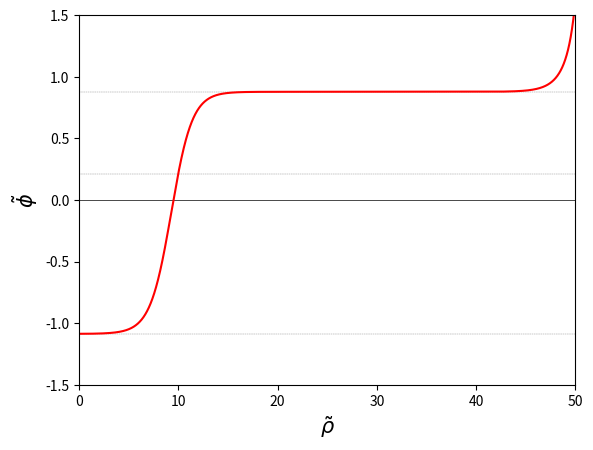

This chart was generated by the following Python code:
"""

All mathematical variables used are the "tilde-variables"
(e.g. V-tilde not V, phi-tilde not phi)

"""

import os
import numpy as np
from scipy.integrate import odeint
from scipy.optimize import fsolve
import matplotlib.pylab as plt

# renaming the function 'fsolve' to 'getZeroAround'.
# Takes a function and an x coord. Returns x0 closest to x such that f(x) = 0.
def getZeroAround(x, function, epsilon): return fsolve(function, x, epsilon)[0];

def V(phi, epsilon):
	""" Returns an array of V = V(phi, epsilon) in the range of phi. """
	return (1.0/8)*(phi**2 - 1)**2 + (epsilon/2)*(phi-1)

def dV_dPhi(phi, epsilon):
	""" Returns dV/dPhi in the range of phi. """
	return (phi**3 - phi + epsilon) / 2

def ddPhi(initialConditions, rho, epsilon, dummy):
	""" Returns phi'' in the range of rho. """
	phi = initialConditions[0]
	dPhi = initialConditions[1]
	ddPhi = -(3/rho) * dPhi + dV_dPhi(phi, epsilon)
	
	return dPhi, ddPhi


def getConvergingPhi(rho, epsilon):
	""" Determine initial phi that makes phi converge to a local maximum
		in potential V using binary search and the shooting method """

	def isPhiDivergent():
		phi = solution[:, 0]

		return max(phi) > 2 or min(phi) < -2

	def isPhiOscillatory():
		phi = solution[:, 0]

		for i in range(len(phi)-1):
			if phi[i] > phi[i+1]:
				return True

		return False

	# set lower & upper bounds for phi0
	minPhi0 = getZeroAround(-1, dV_dPhi, epsilon)
	maxPhi0 = getZeroAround(0, dV_dPhi, epsilon)
	middlePhi0 = (minPhi0 + maxPhi0) / 2

	dPhi0 = 0
	dummy = 0

	# odeint() returns [[phi0, dPhi0], [phi1, dPhi1], [phi2, dPhi2] ...]
	solution = odeint(ddPhi, [middlePhi0, dPhi0], rho, args=(epsilon, dummy))

	# binary search for finding phi0
	for i in range(100):

		if isPhiDivergent():
			minPhi0 = middlePhi0

		elif isPhiOscillatory():
			maxPhi0 = middlePhi0

		middlePhi0 = (minPhi0 + maxPhi0) / 2
		solution = odeint(ddPhi, [middlePhi0, dPhi0], rho, args=(epsilon, dummy))

	# return phi_initial and phi
	return middlePhi0, solution[:, 0], solution[:, 1]


def plotAndSavePotential(epsilon):
	x = np.linspace(-1.5, 1.5, 1000)
	y = -V(x, epsilon)

	plt.clf()
	plt.axhline(y=0, color='black', linewidth=0.5)
	plt.axvline(x=0, color='black', linewidth=0.5)
	plt.axvline(x=getZeroAround(-1, dV_dPhi, epsilon), color='grey', linewidth=0.3, linestyle='--')
	plt.axvline(x=getZeroAround(0, dV_dPhi, epsilon), color='grey', linewidth=0.3, linestyle='--')
	plt.axvline(x=getZeroAround(1, dV_dPhi, epsilon), color='grey', linewidth=0.3, linestyle='--')
	plt.plot(x, y, color='red')

	plt.axis([-1.5, 1.5, 1.1*min(y), 1.1*max(y)])
	plt.xlabel(r'$\~{\phi}$', fontsize=15)
	plt.ylabel(r'$-\~V$', fontsize=15)

	plt.savefig('v_vs_phi.png', format='png', dpi=350)
	# plt.show()

def plotAndSavePhi(x, y, epsilon):
	plt.clf()
	plt.axhline(y=0, color='black', linewidth=0.5)
	plt.axhline(y=getZeroAround(1, dV_dPhi, epsilon), color='grey', linewidth=0.3, linestyle='--')
	plt.axhline(y=getZeroAround(0, dV_dPhi, epsilon), color='grey', linewidth=0.3, linestyle='--')
	plt.axhline(y=getZeroAround(-1, dV_dPhi, epsilon), color='grey', linewidth=0.3, linestyle='--')
	plt.plot(x, y, color='red')

	plt.axis([0, max(x), -1.5, 1.5])
	plt.xlabel(r'$\~{\rho}$', fontsize=15)
	plt.ylabel(r'$\~{\phi}$', fontsize=15)

	plt.savefig('phi_vs_rho.png', format='png', dpi=350)
	# plt.show()

def plotAndSaveR(x, y):
	plt.clf()
	plt.plot(x, y, color='red', linestyle='', marker='o', markersize=3)

	plt.axis([0, 0.46, 0, 1.2*max(y)])
	plt.xlabel(r'$\~{\epsilon}$', fontsize=15)
	plt.ylabel(r'$R$', fontsize=15)

	plt.savefig('r_vs_epsilon.png', format='png', dpi=350)


def solveForSingleEpsilon():
	""" Solves the bubble equation to get phi0 and phi for a given epsilon.
		Also generates and saves phi-rho and V-phi plots. """

	# initialise varibles
	epsilon = 0.2 # works in the range [0.094, 0.38]
	rho = np.linspace(1e-9, 50, 10000)

	# solve ODE
	phi0, phi, dPhi = getConvergingPhi(rho, epsilon)

	# print results
	plotAndSavePotential(epsilon)
	plotAndSavePhi(rho, phi, epsilon)

	print("-" * 30)
	print("For epsilon = {0:f}, phi_initial = {1:f}".format(epsilon, phi0))
	print("(figures saved in {0:s})".format(os.getcwd()))
	print("-" * 30)

def solveForEpsilonArray():
	""" Solves the bubble equation for a given range of epsilon.
		Also generates and saves an R-versus-epsilon plot. """

	# initialise variables
	arrR = []
	arrEpsilon = np.linspace(0.094, 0.38, 30)
	rho = np.linspace(1e-9, 50, 10000)

	# find and save the nucleation point for each epsilon
	for epsilon in arrEpsilon:
		phi0, phi, dPhi = getConvergingPhi(rho, epsilon)

		# "Nucleation point if dPhi is max". Only look the first half of phi to
		# ignore diverging lines for a large phi as they are computational errors.
		maxIndex = 0

		for i in range(int(len(dPhi)/2)):
			if dPhi[i] > dPhi[maxIndex]:
				maxIndex = i

		arrR.append(rho[maxIndex])

		# print progress because it is slow
		print("{0:1.0f}%".format( 100 * (epsilon-0.094)/(0.38-0.094) ))

	plotAndSaveR(arrEpsilon, arrR)


def main():
	solveForSingleEpsilon()
	# solveForEpsilonArray()

if __name__ == "__main__":
	main()

